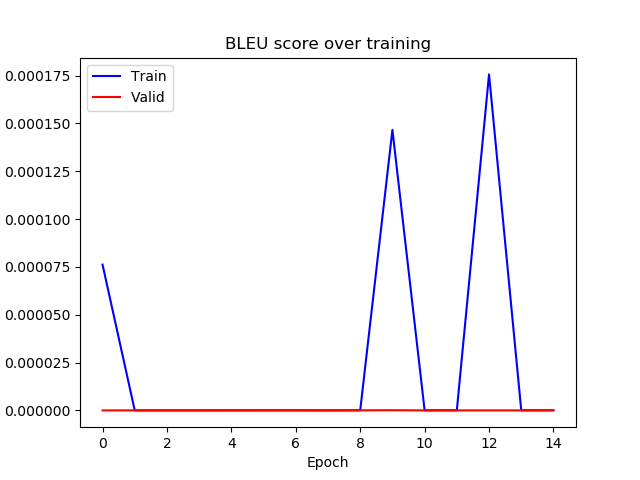

Data behind this chart, as committed beside it:
epoch, train_bleu, valid_bleu
0, 7.616583017293501e-05, 1.672343948437443e-11
1, 1.3696683530468174e-11, 1.5761251428954537e-11
2, 1.4641828082670313e-11, 1.1364464867923252e-11
3, 1.45563502054599e-11, 1.5324361088092272e-11
4, 3.115963874394178e-08, 1.6570308411604786e-11
5, 4.078015661213927e-08, 1.3153162775735382e-11
6, 4.4061279721855916e-08, 1.9940644595398428e-11
7, 1.6590700557777517e-11, 1.8606108748510796e-11
8, 4.678731183196986e-08, 4.358393115836668e-08
9, 0.0001466, 9.495452241840978e-08
10, 4.258837833251415e-08, 1.8227339900990595e-11
11, 4.8520472578344235e-08, 2.2805136577144283e-11
12, 0.0001756, 2.897300369101902e-11
13, 5.460532266285055e-08, 1.748432618713369e-11
14, 3.8253060595007106e-08, 3.480733000554042e-08
